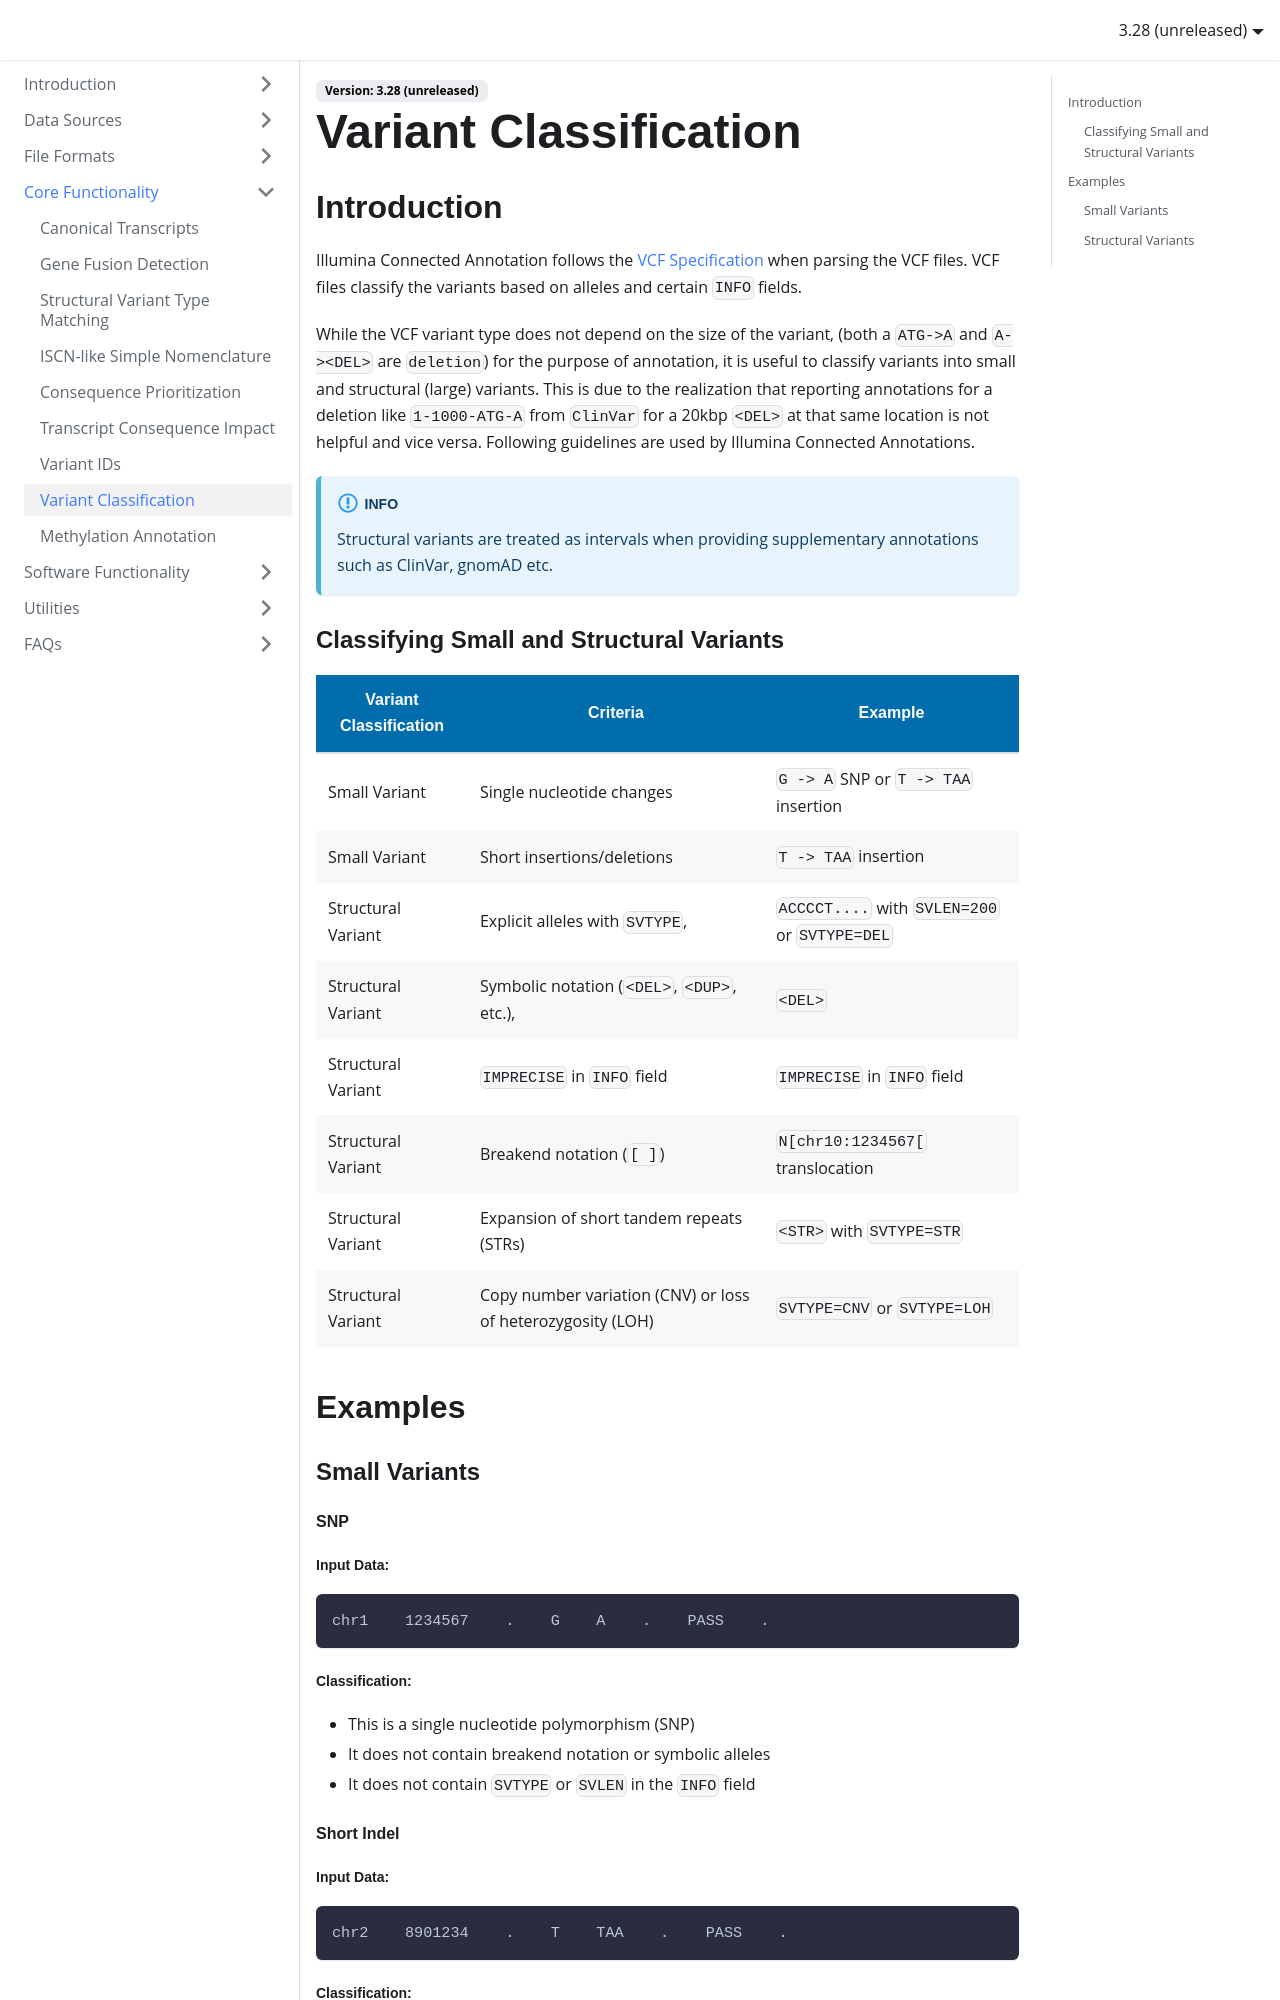

repository: Illumina/IlluminaConnectedAnnotationsDocumentation · page: core-functionality/variant-classification/index.html · generator: docusaurus

---
title: Variant Classification
---

## Introduction

Illumina Connected Annotation follows the [VCF Specification](https://samtools.github.io/hts-specs/VCFv4.5.pdf)
when parsing the VCF files. VCF files classify the variants based on alleles and certain `INFO` fields. 

While the VCF variant type does not depend on the size of the variant, (both a `ATG->A` and `A-><DEL>` are `deletion`) for the purpose of annotation, it is useful to classify variants into small and structural (large) variants. This is due to the realization that reporting annotations for a deletion like `1-1000-ATG-A` from `ClinVar` for a 20kbp `<DEL>` at that same location is not helpful and vice versa.
Following guidelines are used by Illumina Connected Annotations.

:::info
Structural variants are treated as intervals when providing supplementary annotations such as ClinVar, gnomAD etc.
:::
